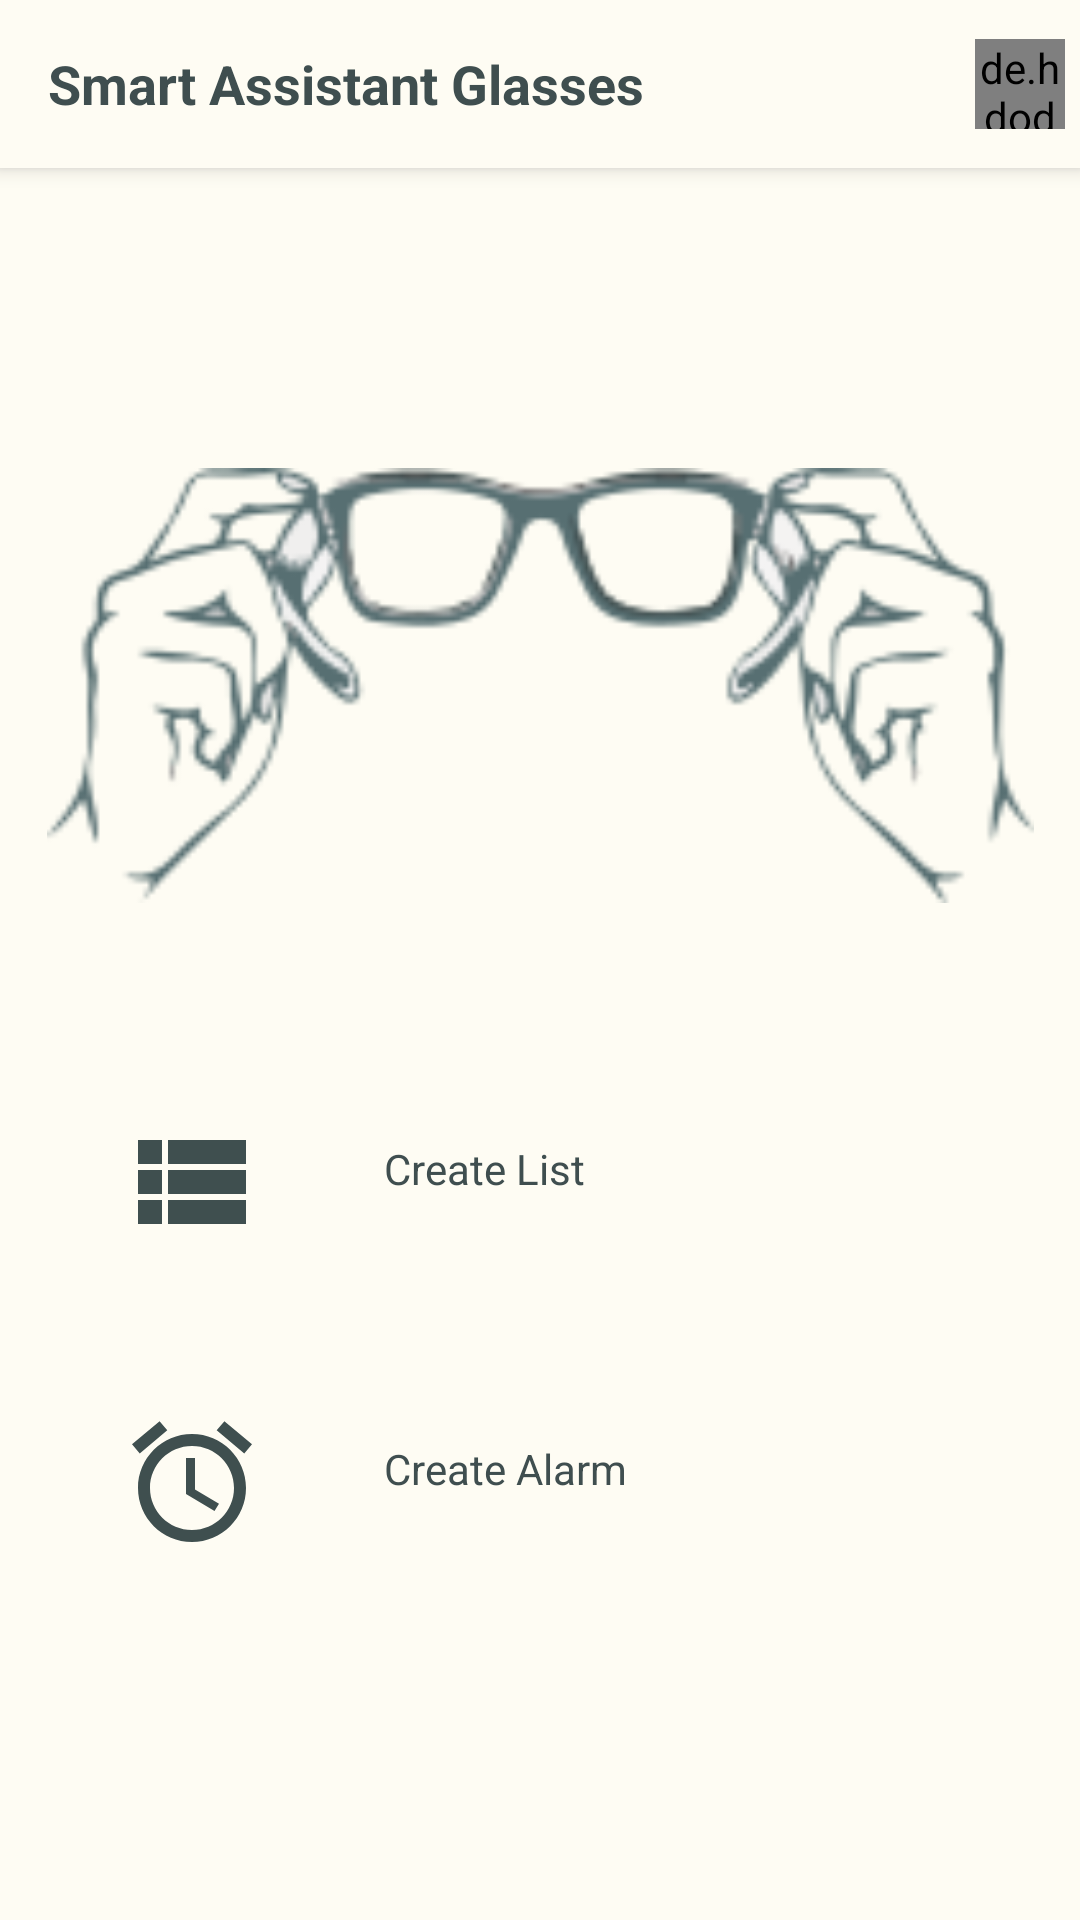

Android layout source for this screen:
<!-- AndroidManifest.xml: application theme Theme.SAGApp -->
<!-- res/layout/fragment_home.xml -->
<androidx.coordinatorlayout.widget.CoordinatorLayout xmlns:android="http://schemas.android.com/apk/res/android"
    xmlns:app="http://schemas.android.com/apk/res-auto"
    xmlns:tools="http://schemas.android.com/tools"
    android:layout_width="match_parent"
    android:layout_height="match_parent"
    android:background="@color/off_white"
    tools:context=".screens.ui.fragments.HomeFragment">

    <com.google.android.material.appbar.AppBarLayout
        android:layout_width="match_parent"
        android:layout_height="wrap_content"
        android:theme="@style/Theme.SAGApp.AppBarOverlay">

        <androidx.appcompat.widget.Toolbar
            android:id="@+id/toolbar"
            android:layout_width="match_parent"
            android:layout_height="?attr/actionBarSize"
            android:background="@color/off_white"
            android:elevation="4dp"
            app:menu="@menu/toolbar_menu"
            app:theme="@style/ThemeOverlay.AppCompat.ActionBar">

            <TextView
                android:id="@+id/toolbar_title"
                android:layout_width="wrap_content"
                android:layout_height="wrap_content"
                android:text="@string/home_TV"
                android:textColor="@color/dark_green"
                android:textSize="18sp"
                android:textStyle="bold" />

        </androidx.appcompat.widget.Toolbar>

    </com.google.android.material.appbar.AppBarLayout>

    <ImageView
        android:id="@+id/imageView"
        android:layout_width="411dp"
        android:layout_height="185dp"
        android:layout_gravity="top"
        android:layout_marginLeft="1dp"
        android:layout_marginTop="60dp"
        android:layout_marginRight="1dp"
        android:paddingTop="40dp"
        android:src="@drawable/splash"
        app:layout_behavior="@string/appbar_scrolling_view_behavior" />


    <LinearLayout
        android:id="@+id/list_item"
        android:layout_width="match_parent"
        android:layout_height="wrap_content"
        android:orientation="horizontal">

        <ImageView
            android:layout_width="48dp"
            android:layout_height="48dp"
            android:layout_marginLeft="40dp"
            android:layout_marginTop="370dp"
            android:src="@drawable/ic_view_list" />

        <TextView
            style="@style/home_TV"
            android:layout_width="wrap_content"
            android:layout_height="wrap_content"
            android:layout_marginLeft="40dp"
            android:layout_marginTop="380dp"
            android:text="Create List"

            />


    </LinearLayout>

    <LinearLayout
        android:layout_width="match_parent"
        android:layout_height="wrap_content"
        android:orientation="horizontal">

        <ImageView
            android:layout_width="48dp"
            android:layout_height="48dp"
            android:layout_marginLeft="40dp"
            android:layout_marginTop="470dp"
            android:src="@drawable/ic_alarm" />

        <TextView
            style="@style/home_TV"
            android:layout_width="wrap_content"
            android:layout_height="wrap_content"
            android:layout_marginLeft="40dp"
            android:layout_marginTop="480dp"
            android:text="Create Alarm"

            />

    </LinearLayout>


</androidx.coordinatorlayout.widget.CoordinatorLayout>
<!-- resources referenced by this layout -->
<resources>
  <color name="dark_green">#3F4E4F</color>
  <color name="off_white">#FEFCF3</color>
  <!-- drawable ic_alarm (drawable) -->
  <vector android:height="24dp" android:tint="#3F4F4F"
      android:viewportHeight="24" android:viewportWidth="24"
      android:width="24dp" xmlns:android="http://schemas.android.com/apk/res/android">
      <path android:fillColor="@android:color/white" android:pathData="M22,5.72l-4.6,-3.86 -1.29,1.53 4.6,3.86L22,5.72zM7.88,3.39L6.6,1.86 2,5.71l1.29,1.53 4.59,-3.85zM12.5,8L11,8v6l4.75,2.85 0.75,-1.23 -4,-2.37L12.5,8zM12,4c-4.97,0 -9,4.03 -9,9s4.02,9 9,9c4.97,0 9,-4.03 9,-9s-4.03,-9 -9,-9zM12,20c-3.87,0 -7,-3.13 -7,-7s3.13,-7 7,-7 7,3.13 7,7 -3.13,7 -7,7z"/>
  </vector>
  <!-- drawable ic_view_list (drawable) -->
  <vector android:autoMirrored="true" android:height="24dp"
      android:tint="#3F4F4F" android:viewportHeight="24"
      android:viewportWidth="24" android:width="24dp" xmlns:android="http://schemas.android.com/apk/res/android">
      <path android:fillColor="@android:color/white" android:pathData="M3,14h4v-4H3V14zM3,19h4v-4H3V19zM3,9h4V5H3V9zM8,14h13v-4H8V14zM8,19h13v-4H8V19zM8,5v4h13V5H8z"/>
  </vector>
  <!-- drawable splash: png bitmap (drawable, 13406 bytes) -->
  <string name="home_TV">Smart Assistant Glasses</string>
  <style name="Theme.SAGApp.AppBarOverlay" parent="ThemeOverlay.AppCompat.Dark.ActionBar" />
  <style name="home_TV">
          <item name="android:textColor">@color/dark_green</item>
          <item name="android:textSize">@dimen/_20sdp</item>
          <item name="android:textStyle">normal</item>
      </style>
  <style name="Theme.SAGApp" parent="Theme.MaterialComponents.DayNight.NoActionBar">
          
          <item name="colorPrimary">@color/dark_green</item>
          <item name="colorPrimaryVariant">@color/off_white</item>
          <item name="colorOnPrimary">@color/white</item>
          
          <item name="colorSecondary">@color/teal_200</item>
          <item name="colorSecondaryVariant">@color/teal_700</item>
          
          <item name="android:statusBarColor">?attr/colorPrimaryVariant</item>
          
      </style>
  <color name="white">#FFFFFFFF</color>
  <color name="teal_200">#FF03DAC5</color>
  <color name="teal_700">#FF018786</color>
</resources>
